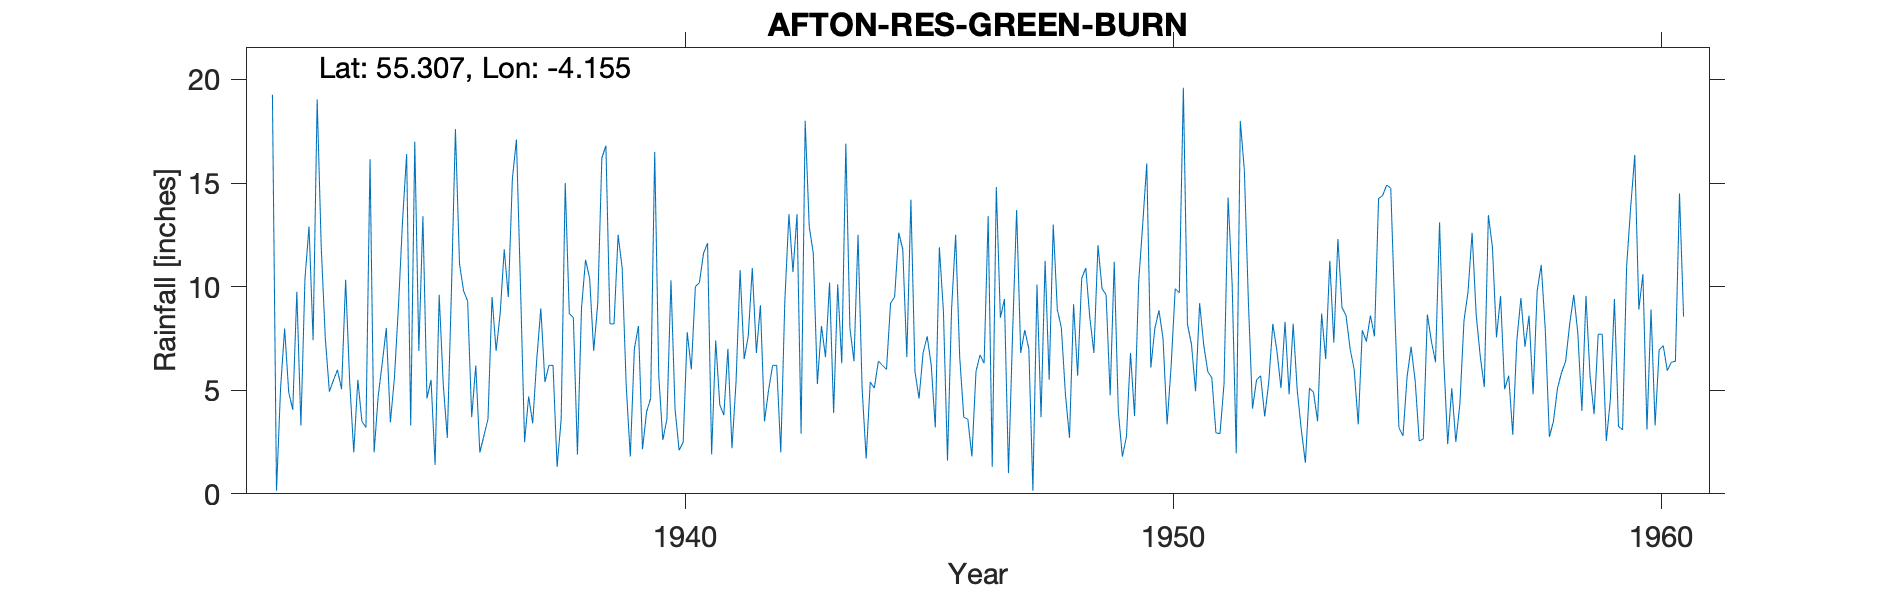

Data behind this chart, as committed beside it:
AFTON RESERVOIR (GREEN BURN), , , , , , , , , , , , , , , , , , , , , , , 
Grid ref, NS633035, Long, -4.155, Lat, 55.31, Elevation, 1415, ft, , , , , , , , , , , , , , , 
Station no, 5273/7, , , , , , , , , , , , , , , , , , , , , , 
, 1931, 1932, 1933, 1934, 1935, 1936, 1937, 1938, 1939, 1940, 1941, 1942, 1943, 1944, 1945, 1946, 1947, 1948, 1949, 1950, 1951, 1952, 1953
January, , 19.26, 11.92, 16.15, 6.9, 9.3, 17.1, 15, 8.2, 2.6, 1.9, 9.1, 12.9, 12.5, 6.6, 12.5, 9.4, 13, 9.9, 6.1, 9.2, 9.2, 5
February, , 0.15, 7.52, 2, 13.4, 3.7, 10, 8.7, 12.5, 3.6, 7.4, 3.5, 11.6, 5.1, 14.2, 6.6, 1, 8.9, 9.6, 8, 7.2, 4.11, 3.1
March, , 5.1, 4.93, 4.7, 4.6, 6.2, 2.5, 8.5, 10.9, 10.3, 4.3, 5, 5.3, 1.7, 5.9, 3.7, 7.7, 8, 4.75, 8.85, 5.9, 5.5, 1.5
April, , 7.98, 5.48, 6.3, 5.5, 2, 4.7, 1.9, 5.2, 4.1, 3.8, 6.2, 8.1, 5.4, 4.6, 3.6, 13.7, 4.8, 11.2, 7.5, 5.6, 5.7, 5.1
May, , 4.91, 5.98, 8, 1.4, 2.8, 3.4, 8.95, 1.8, 2.1, 7, 6.2, 6.6, 5.1, 6.8, 1.8, 6.8, 2.7, 4, 3.35, 2.95, 3.73, 4.9
June, , 4.05, 5.05, 3.45, 9.6, 3.6, 6.5, 11.3, 7, 2.5, 2.2, 2, 10.2, 6.4, 7.6, 5.9, 7.9, 9.15, 1.8, 6.2, 2.9, 5.4, 3.5
July, , 9.75, 10.33, 5.6, 5.3, 9.5, 8.95, 10.4, 8.1, 7.8, 5.4, 9.3, 3.9, 6.2, 6.2, 6.7, 7, 5.7, 2.75, 9.9, 5.3, 8.2, 8.7
August, , 3.29, 5.4, 9.1, 2.7, 6.9, 5.4, 6.9, 2.15, 6, 10.8, 13.5, 10.1, 6, 3.2, 6.3, 0.15, 10.4, 6.8, 9.7, 14.3, 6.9, 6.5
September, , 10.39, 2, 13.2, 9.7, 8.7, 6.2, 9.2, 3.95, 10, 6.5, 10.7, 6.3, 9.2, 11.9, 13.4, 10.1, 10.9, 3.75, 19.6, 10.1, 5.1, 11.25
October, , 12.9, 5.5, 16.4, 17.6, 11.8, 6.2, 16.2, 4.6, 10.2, 7.6, 13.5, 16.9, 9.5, 8.8, 1.3, 3.7, 8.5, 10.2, 8.2, 1.95, 8.3, 7.3
November, , 7.42, 3.5, 3.3, 11.1, 9.5, 1.3, 16.8, 16.5, 11.6, 10.9, 2.9, 8, 12.6, 1.6, 14.8, 11.25, 6.8, 13, 7.2, 18, 4.8, 12.3
December, , 19.03, 3.2, 17, 9.8, 15.2, 3.6, 8.2, 5.7, 12.1, 6.8, 18, 6.4, 11.8, 8.9, 8.5, 5.5, 12, 15.95, 4.95, 15.6, 8.2, 9
Total, , 104.2, 70.81, 105.2, 97.6, 89.2, 75.85, 122, 86.6, 82.9, 74.6, 99.9, 106.3, 91.5, 86.3, 85.1, 84.2, 100.8, 93.7, 99.55, 99, 75.14, 78.15
